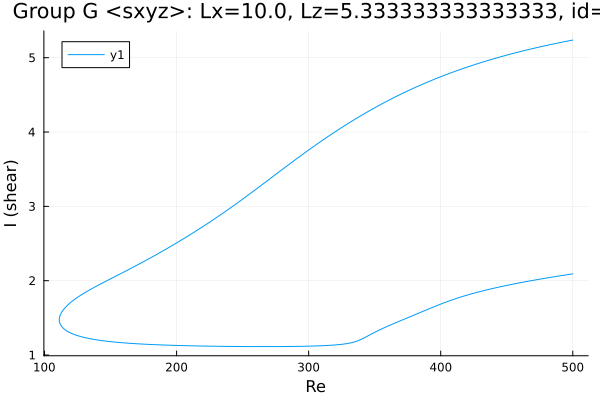

Source data for this figure (header and first rows):
Re, shear
500.0, 5.237
499.2, 5.235
497.8, 5.23
496.4, 5.225
495, 5.22
493.6, 5.215
492.1, 5.21
490.7, 5.205
489.3, 5.2
487.9, 5.195
486.5, 5.189
485.1, 5.184
483.7, 5.179
482.2, 5.173
480.8, 5.168
479.4, 5.163
478, 5.157
476.6, 5.151
475.2, 5.146
473.8, 5.14
472.3, 5.134
470.9, 5.128
469.5, 5.122
468.6, 5.119
467.2, 5.113
465.8, 5.107
464.4, 5.101
463, 5.095
461.6, 5.088
460.2, 5.082
458.7, 5.076
457.3, 5.069
455.9, 5.063
454.5, 5.056
453.1, 5.05
451.7, 5.043
450.3, 5.036
448.8, 5.029
447.4, 5.022
446, 5.015
444.6, 5.008
443.2, 5.001
441.8, 4.994
440.4, 4.987
438.9, 4.979
437.5, 4.972
436.1, 4.965
434.7, 4.957
433.3, 4.949
431.9, 4.942
430.5, 4.934
429, 4.926
427.6, 4.918
426.2, 4.91
424.8, 4.902
423.4, 4.894
422, 4.885
420.6, 4.877
419.1, 4.868
417.7, 4.86
... 566 more rows
